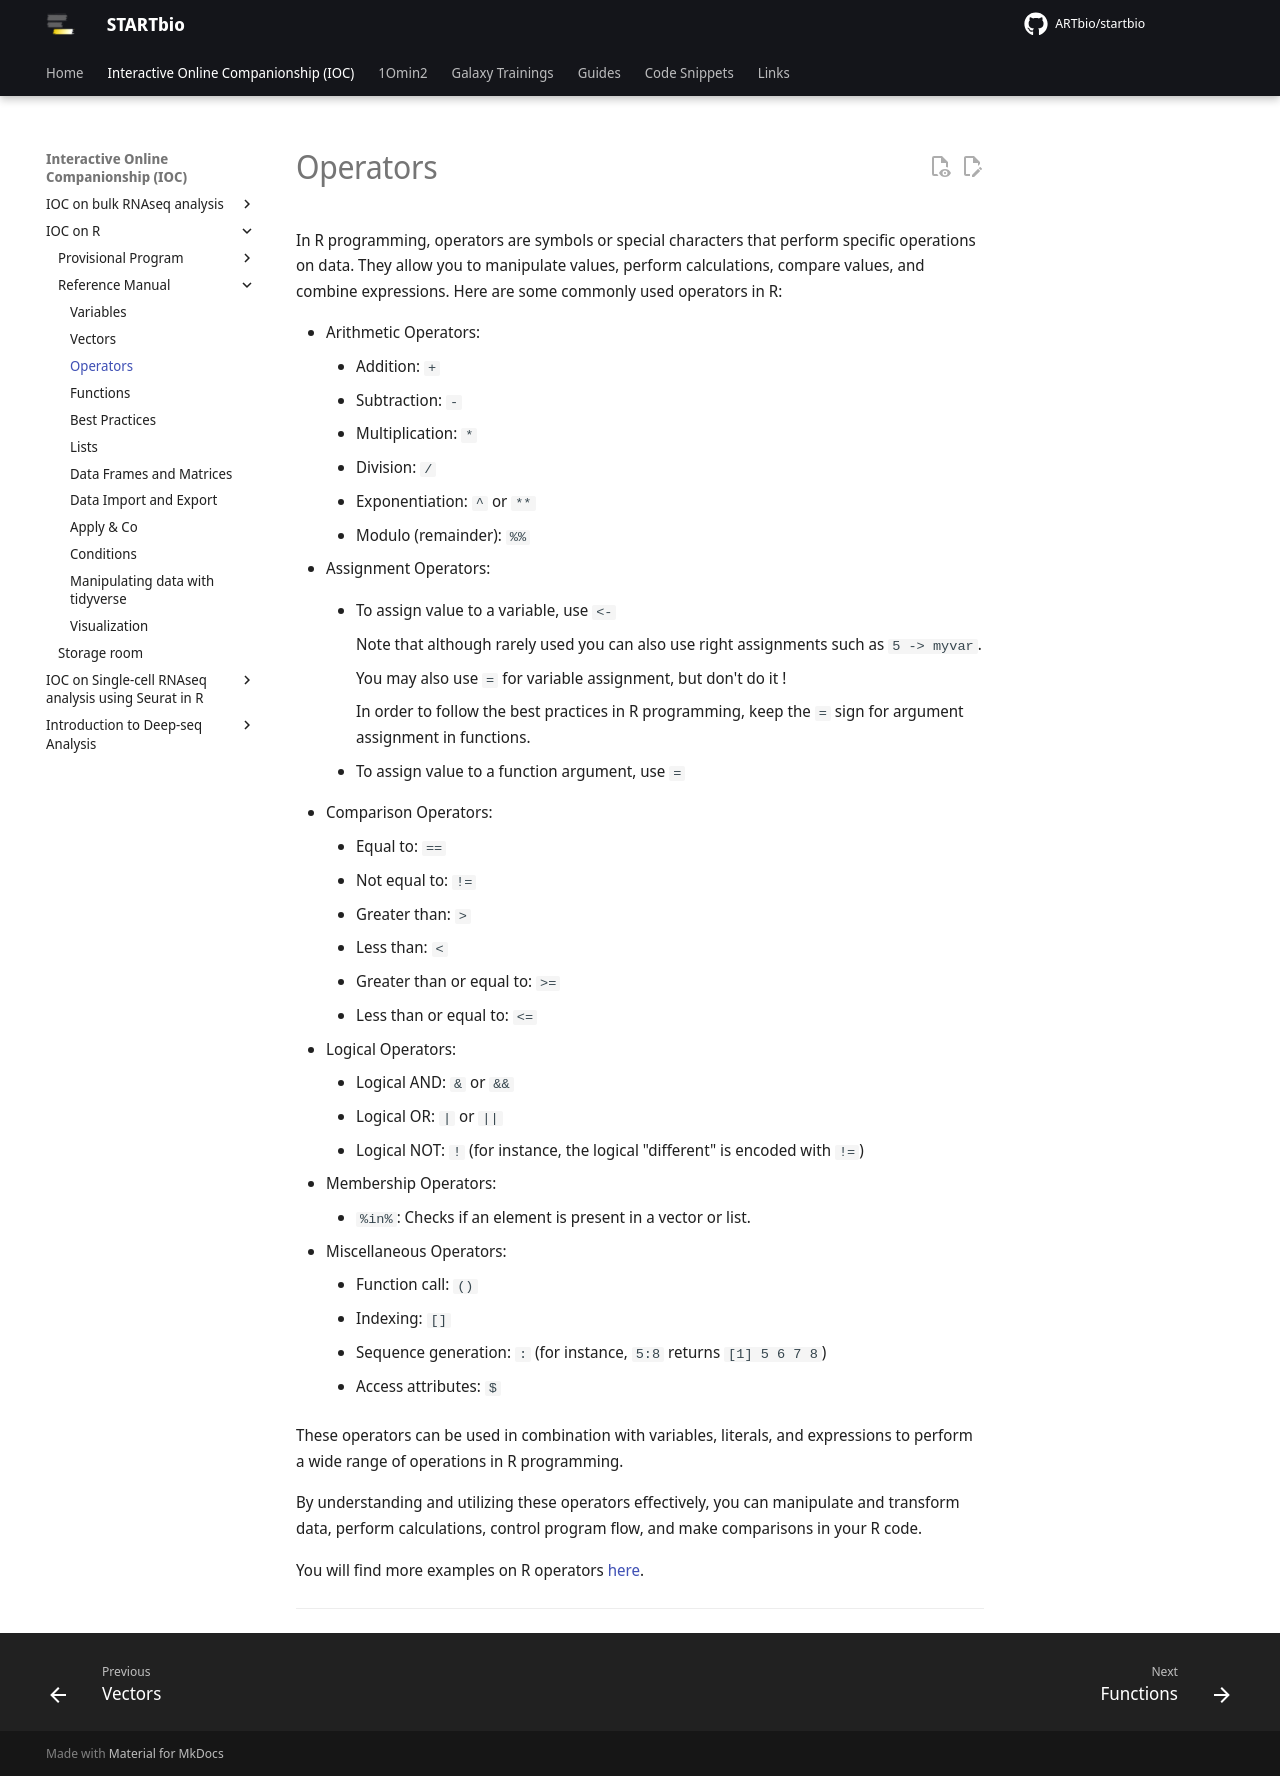

repository: ARTbio/startbio · page: R-IOC/r02_operators/index.html · generator: mkdocs

In R programming, operators are symbols or special characters that perform specific
operations on data. They allow you to manipulate values, perform calculations,
compare values, and combine expressions. Here are some commonly used operators in R:

- Arithmetic Operators:
    - Addition: `+`
    - Subtraction: `-`
    - Multiplication: `*`
    - Division: `/`
    - Exponentiation: `^` or `**`
    - Modulo (remainder): `%%`
- Assignment Operators:
    - To assign value to a variable, use `<-`
      
        Note that although rarely used you can also use right assignments such as `5 -> myvar`.
        
        You may also use `=` for variable assignment, but don't do it !
        
        In order to follow the
        best practices in R programming, keep the `=` sign for argument assignment in
        functions.
        
    - To assign value to a function argument, use `=`

- Comparison Operators:
    - Equal to: `==`
    - Not equal to: `!=`
    - Greater than: `>`
    - Less than: `<`
    - Greater than or equal to: `>=`
    - Less than or equal to: `<=`
- Logical Operators:
    - Logical AND: `&` or `&&`
    - Logical OR: `|` or `||`
    - Logical NOT: `!` (for instance, the logical "different" is encoded with `!=`)

- Membership Operators:
    - `%in%`: Checks if an element is present in a vector or list.

- Miscellaneous Operators:
    - Function call: `()`
    - Indexing: `[]`
    - Sequence generation: `:` (for instance, `5:8` returns `[1] 5 6 7 8`)
    - Access attributes: `$`

These operators can be used in combination with variables, literals, and expressions to
perform a wide range of operations in R programming.

By understanding and utilizing these operators effectively, you can manipulate and
transform data, perform calculations, control program flow, and make comparisons in your
R code.

You will find more examples on R operators
[here](https://www.datamentor.io/r-programming/operator).

---
